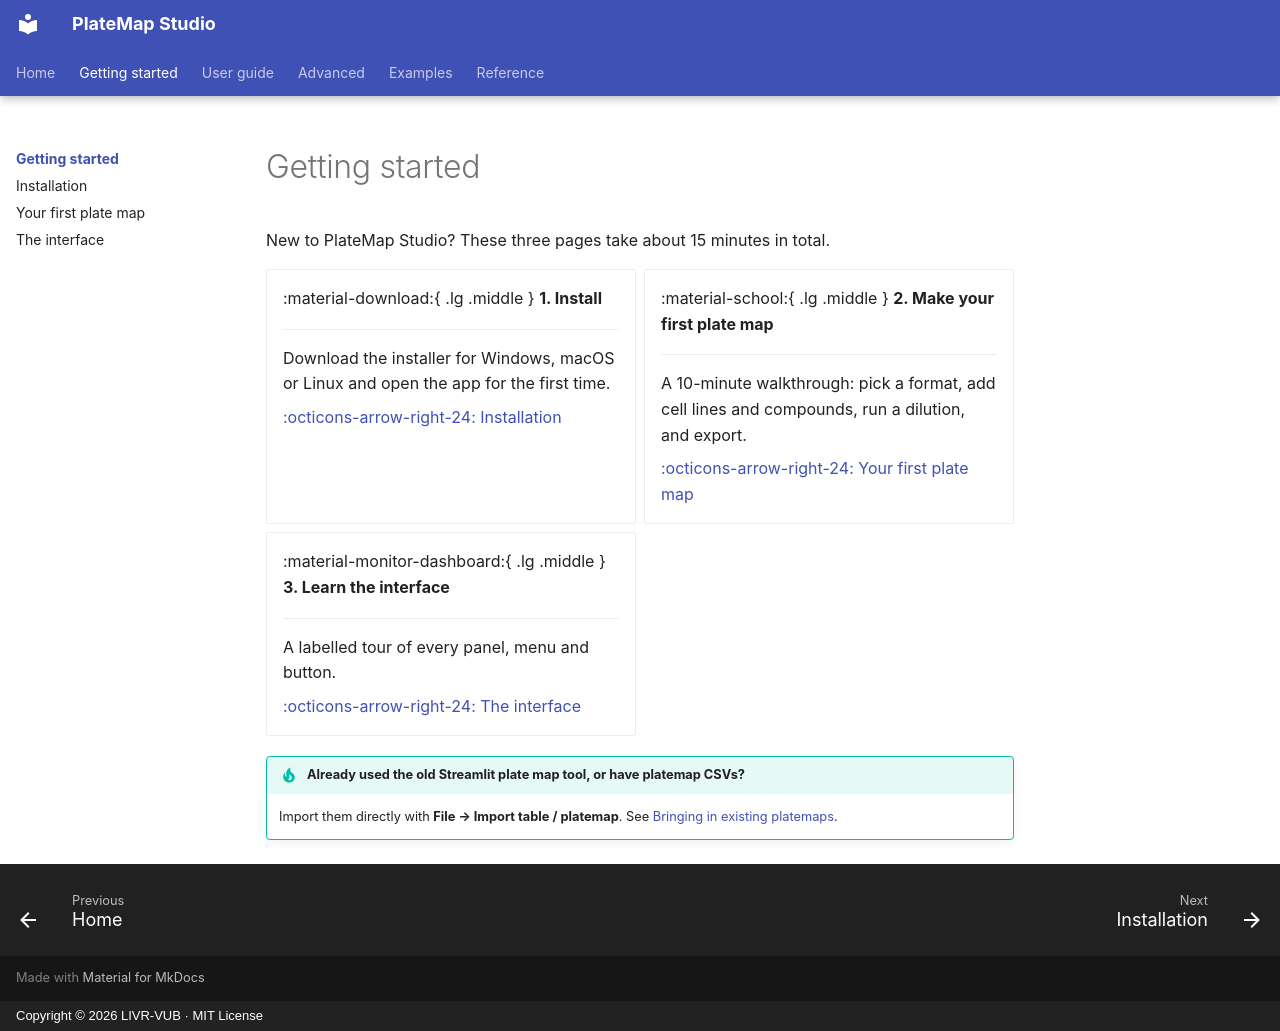

repository: LIVR-VUB/Platemap-studio · page: getting-started/index.html · generator: mkdocs · copyright: Copyright © 2026 LIVR-VUB · MIT License

# Getting started

New to PlateMap Studio? These three pages take about 15 minutes in total.

<div class="grid cards" markdown>

-   :material-download:{ .lg .middle } **1. Install**

    ---

    Download the installer for Windows, macOS or Linux and open the app for the first time.

    [:octicons-arrow-right-24: Installation](installation.md)

-   :material-school:{ .lg .middle } **2. Make your first plate map**

    ---

    A 10-minute walkthrough: pick a format, add cell lines and compounds, run a dilution, and export.

    [:octicons-arrow-right-24: Your first plate map](first-plate-map.md)

-   :material-monitor-dashboard:{ .lg .middle } **3. Learn the interface**

    ---

    A labelled tour of every panel, menu and button.

    [:octicons-arrow-right-24: The interface](interface.md)

</div>

!!! tip "Already used the old Streamlit plate map tool, or have platemap CSVs?"
    Import them directly with **File → Import table / platemap**. See [Bringing in existing platemaps](../examples/existing-platemaps.md).
